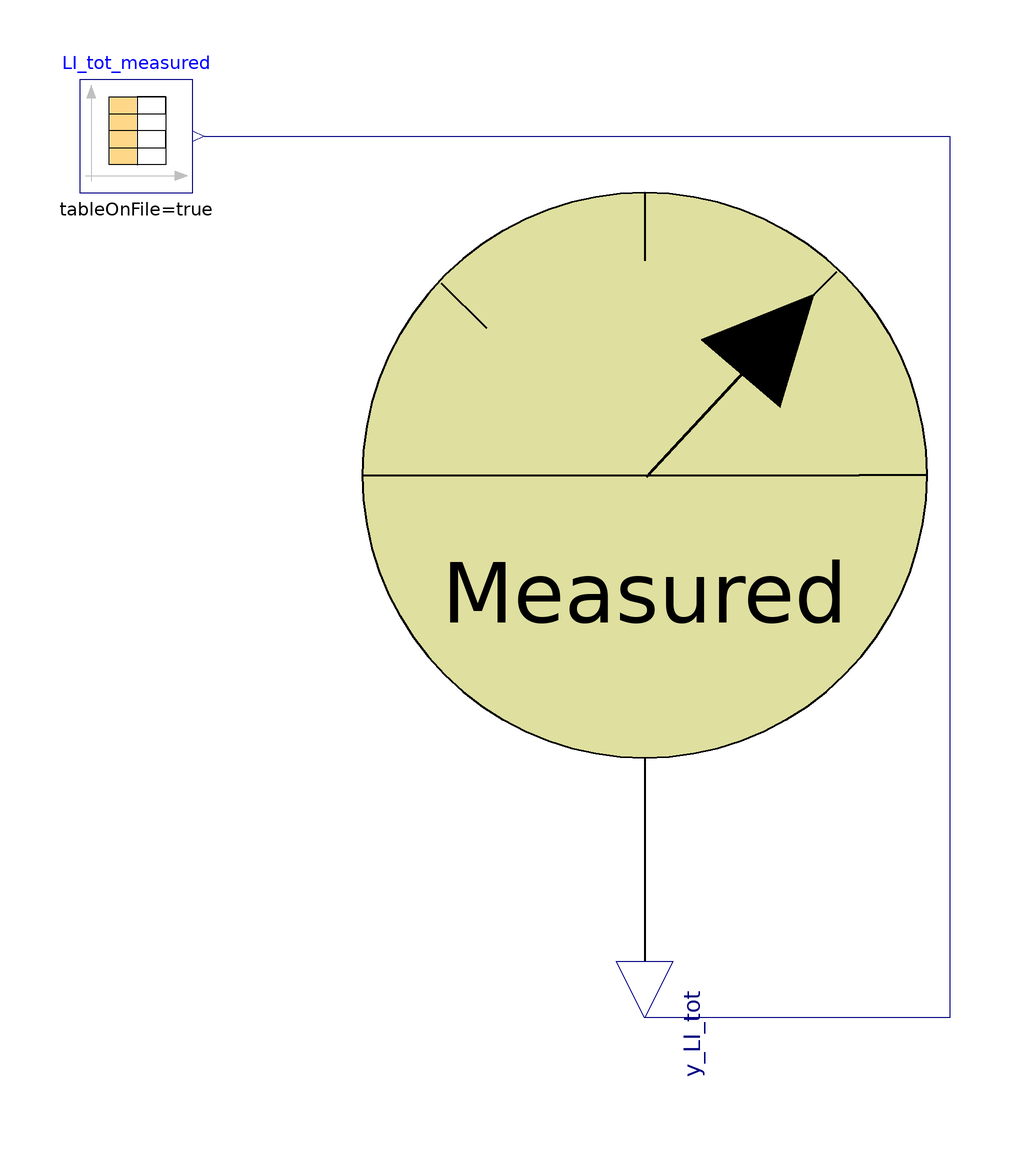

The Modelica model whose source follows is shown above as a component diagram (icons at their Placement, wires along their Line points).

model Probe_LI_tot
      extends ADM1.Icons.Probe_measurements;
      Modelica.Blocks.Sources.CombiTimeTable LI_tot_measured(columns = integer({2}), extrapolation = Modelica.Blocks.Types.Extrapolation.NoExtrapolation, fileName = "C:/Users/lenovo/Desktop/KINGSTON/DOTTORATO/Modelica/Pilot_plant/ProbeLItot_meas.txt", smoothness = Modelica.Blocks.Types.Smoothness.LinearSegments, startTime = 0, table = [0, 0; 1, 1; 2, 4], tableName = "ProbeLItot_meas", tableOnFile = true, timeEvents = Modelica.Blocks.Types.TimeEvents.Always, timeScale = 86400, verboseExtrapolation = true, verboseRead = true) annotation(
        Placement(visible = true, transformation(origin = {-90, 60}, extent = {{-10, -10}, {10, 10}}, rotation = 0)));
      Modelica.Blocks.Interfaces.RealOutput y_LI_tot annotation(
        Placement(visible = true, transformation(origin = {0, -96}, extent = {{-10, -10}, {10, 10}}, rotation = 270), iconTransformation(origin = {0, -90}, extent = {{-10, -10}, {10, 10}}, rotation = 270)));
    equation
      connect(LI_tot_measured.y[1], y_LI_tot) annotation(
        Line(points = {{-78, 60}, {54, 60}, {54, -96}, {0, -96}}, color = {0, 0, 127}));
      annotation(
        Diagram);
    end Probe_LI_tot;